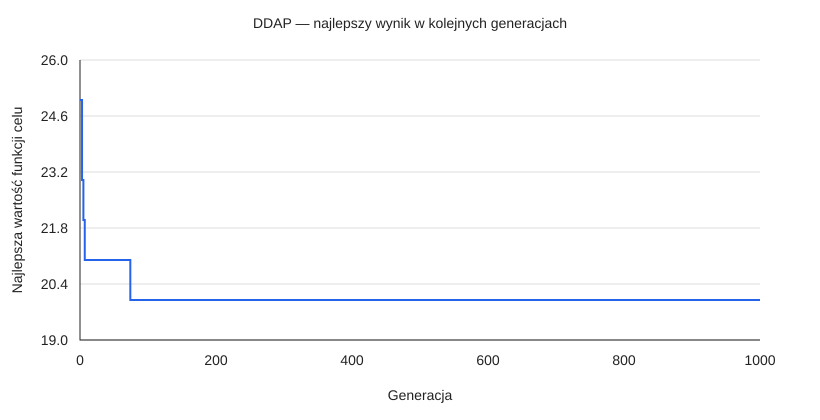

Data behind this chart, as committed beside it:
generation, best_objective
0, 25
1, 25
2, 25
3, 23
4, 23
5, 22
6, 22
7, 21
8, 21
9, 21
10, 21
11, 21
12, 21
13, 21
14, 21
15, 21
16, 21
17, 21
18, 21
19, 21
20, 21
21, 21
22, 21
23, 21
24, 21
25, 21
26, 21
27, 21
28, 21
29, 21
30, 21
31, 21
32, 21
33, 21
34, 21
35, 21
36, 21
37, 21
38, 21
39, 21
40, 21
41, 21
42, 21
43, 21
44, 21
45, 21
46, 21
47, 21
48, 21
49, 21
50, 21
51, 21
52, 21
53, 21
54, 21
55, 21
56, 21
57, 21
58, 21
59, 21
... 41 more rows
